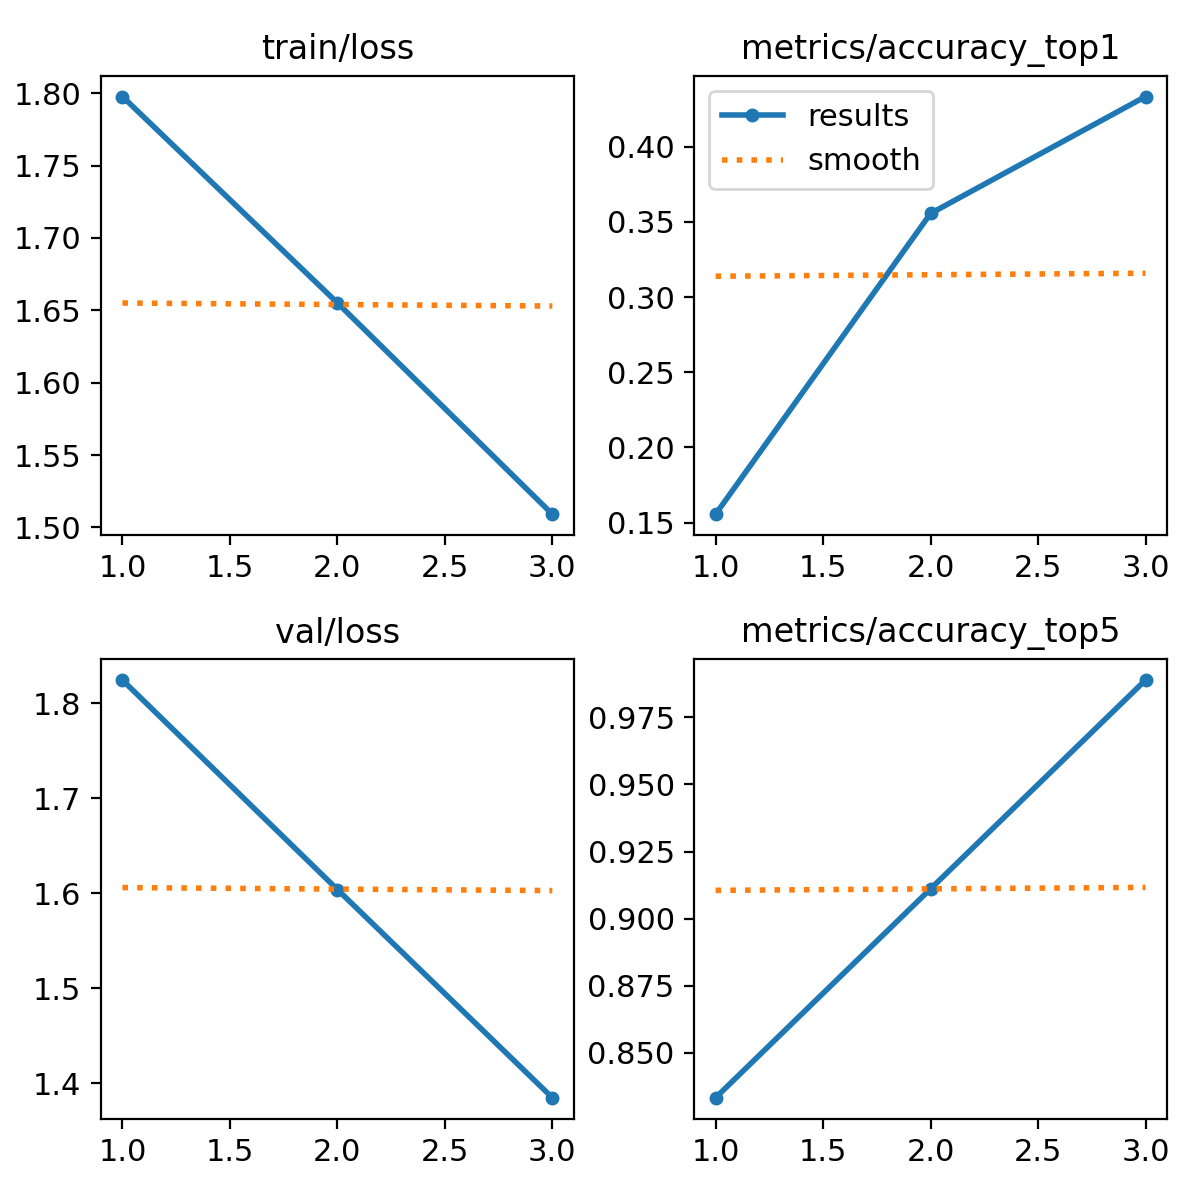

Source data for this figure (header and first rows):
epoch, time, train/loss, metrics/accuracy_top1, metrics/accuracy_top5, val/loss, lr/pg0, lr/pg1, lr/pg2
1, 4.093, 1.798, 0.1556, 0.8333, 1.824, 0.0004815, 0.0004815, 0.05233
2, 8.072, 1.655, 0.3556, 0.9111, 1.604, 0.0007386, 0.0007386, 0.00259
3, 12.45, 1.509, 0.4333, 0.9889, 1.385, 0.0002575, 0.0002575, 0.0002575
